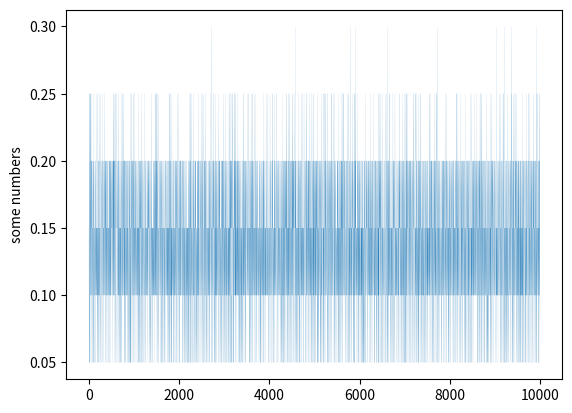

Recreate this plot in Python.
import statistics
import itertools
import numpy as np
import random
import copy
from collections import defaultdict

from matplotlib import pyplot as plt


class QLearningAgent:
    def __init__(self, alpha, epsilon, discount, get_legal_actions):

        self.get_legal_actions = get_legal_actions
        self.alpha = alpha
        self.epsilon = epsilon
        self.discount = discount
        self.weights = [0.5, 0.5]

    def function_bits(self, state):

        first_part = -1 if not int(nim_sum(state)) else 1
        second_part = 1 if state in nim.win_states else -1

        return first_part, second_part

    def get_qvalue(self, state, action):

        first_part, second_part = self.function_bits(state)

        return first_part * self.weights[0] + second_part * self.weights[1]

    def get_value(self, state):

        possible_actions = self.get_legal_actions(state)

        if len(possible_actions) == 0:
            return 0.0

        return max([self.get_qvalue(state, action) for action in possible_actions])

    def update(self, state, action, reward, next_state):

        # agent parameters
        gamma = self.discount
        learning_rate = self.alpha

        possible_actions = nim.get_possible_actions(state)
        next_states = [tuple([idx_1 - idx_2 for idx_1, idx_2 in zip(state, action)]) for action in possible_actions]
        next_states_qvalues = [self.get_qvalue(next_state, action) for next_state in next_states]
        # print(next_states_qvalues)

        flags = self.function_bits(state)
        error = (reward + gamma * max(next_states_qvalues) - self.get_qvalue(state, action))

        for idx in range(len(self.weights)):
            self.weights[idx] += learning_rate * error * flags[idx]

        # for idx in range(len(self.weights)):
        #     if self.weights[idx] > 1:
        #         self.weights[idx] = 1
        #     elif self.weights[idx] < 0:
        #         self.weights[idx] = 0

    def get_best_action(self, state):

        possible_actions = self.get_legal_actions(state)

        if len(possible_actions) == 0:
            return None

        possible_actions_dict = dict()

        for action in possible_actions:
            possible_actions_dict[action] = self.get_qvalue(state, action)

        sorted_dict = sorted(possible_actions_dict.items(), key=lambda kv: kv[1])

        return random.choice([k for k, v in possible_actions_dict.items() if v == sorted_dict[-1][-1]])

    def get_action(self, state):

        possible_actions = self.get_legal_actions(state)

        if len(possible_actions) == 0:
            return None

        epsilon = self.epsilon

        if random.random() < epsilon:
            return random.choice(possible_actions)

        return self.get_best_action(state)

    def turn_off_learning(self):
        self.epsilon = 0
        self.alpha = 0


class Nim:

    def __init__(self, n_rows: int = 4):
        self.initial_state = tuple([int((x + 1)) for x in range(0, n_rows * 2, 2)])
        self.possible_values_in_rows = []
        for idx in self.initial_state:
            temp_list = []
            for ldx in range(idx + 1):
                temp_list.append(ldx)
            self.possible_values_in_rows.append(temp_list)

        self.states = (tuple(itertools.product(*self.possible_values_in_rows)))
        self.n_states = len(self.states)
        self.current_state = copy.deepcopy(self.initial_state)
        self.win_states = list()
        for idx in range(n_rows):
            list_of_zeros = [0] * n_rows
            list_of_zeros[idx] = 1
            self.win_states.append(tuple(list_of_zeros))
        self.win_states = tuple(self.win_states)

    def reset(self):
        self.current_state = self.initial_state
        return self.current_state

    def get_all_states(self):
        return self.states

    def is_terminal(self, state):
        if not any(state): return True
        return False

    def get_possible_actions(self, state):
        possible_actions = []

        if self.is_terminal(state):
            possible_actions.append(state)
            return tuple(possible_actions)

        for row_idx, number_in_row in enumerate(state):
            for number in range(1, number_in_row + 1):
                single_action = [0 for _ in range(len(state))]
                single_action[row_idx] = number
                single_action = tuple(single_action)
                possible_actions.append(single_action)

        return tuple(possible_actions)

    def get_next_states(self, state, action):
        assert action in self.get_possible_actions(
            state), "cannot do action %s from state %s" % (action, state)
        next_state = tuple([idx_1 - idx_2 for idx_1, idx_2 in zip(state, action)])
        return next_state

    def get_number_of_states(self):
        return self.n_states

    def get_reward(self, state, action, next_state):
        assert action in self.get_possible_actions(
            state), "cannot do action %s from state %s" % (action, state)

        reward = 0

        if self.is_terminal(next_state):
            reward = -0.05

        if next_state in self.win_states:
            reward = 0.05

        if not int(nim_sum(next_state)):
            reward = 0.05

        return reward

    def step(self, action):
        prev_state = self.current_state
        self.current_state = tuple([idx_1 - idx_2 for idx_1, idx_2 in zip(self.current_state, action)])
        return self.current_state, self.get_reward(prev_state, action, self.current_state), \
               self.is_terminal(self.current_state), None


def nim_sum(state):
    binary_rows = [format(row, 'b') for row in state]
    max_len = max([len(row) for row in binary_rows])
    binary_rows = ['0' * (max_len - len(row)) + row for row in binary_rows]

    result = ''
    for idx in range(max_len):
        res = 0
        for row in binary_rows:
            res += int(row[idx])
            res %= 2
        result += str(res)
    return result


def play_and_train_ql(env, agent, player=0):
    """
    This function should
    - run a full game, actions given by agent's e-greedy policy
    - train agent using agent.update(...) whenever it is possible
    - return total reward
    """
    total_reward = 0.0
    state = env.reset()

    done = False
    turn = 0 if not player else 1

    while not done:
        if not turn % 2:
            # get agent to pick action given state state.
            action = agent.get_action(state)

            next_state, reward, done, _ = env.step(action)

            agent.update(state, action, reward, next_state)

            state = next_state
            total_reward += reward
        else:
            action = random.choice(env.get_possible_actions(state))
            next_state, reward, done, _ = env.step(action)
            state = next_state

        if done:
            turn += 1
            break

    return total_reward


nim = Nim()

agent_ql_first = QLearningAgent(alpha=0.5, epsilon=0.25, discount=0.99,
                                get_legal_actions=nim.get_possible_actions)

agent_ql_second = QLearningAgent(alpha=0.5, epsilon=0.25, discount=0.99,
                                 get_legal_actions=nim.get_possible_actions)
rewards = []
for i in range(10000):
    print(agent_ql_first.weights)
    rewards.append(play_and_train_ql(nim, agent_ql_first, 0))
    play_and_train_ql(nim, agent_ql_second, 1)

# play ql vs random
player_1_wins = 0
player_2_wins = 0

for _ in range(10000):
    nim.reset()
    turn = 0
    while not nim.is_terminal(nim.current_state):
        if not turn % 2:
            action = agent_ql_first.get_best_action(nim.current_state)
        else:
            action = random.choice(nim.get_possible_actions(nim.current_state))

        nim.step(action)

        if nim.is_terminal(nim.current_state):
            if turn % 2:
                player_1_wins += 1
            else:
                player_2_wins += 1

        turn += 1

print(f'Algorithm winrate: {player_1_wins * 100 / (player_1_wins + player_2_wins)}%')
plt.plot(rewards, linewidth=0.05)
plt.ylabel('some numbers')
plt.show()